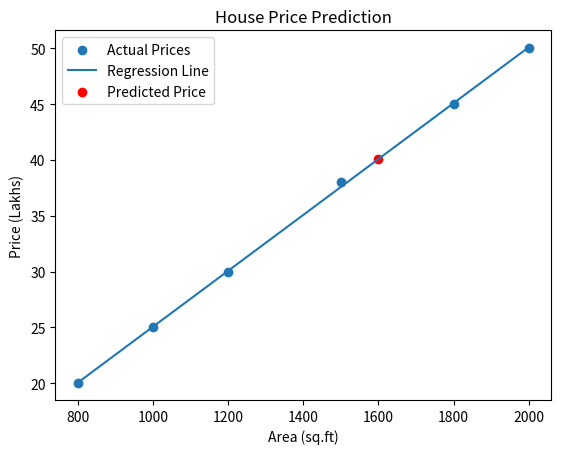

The script that saved this image:

import matplotlib.pyplot as plt

area = [800, 1000, 1200, 1500, 1800, 2000]
price = [20, 25, 30, 38, 45, 50]

n = len(area)
mean_x = sum(area) / n
mean_y = sum(price) / n

m = sum((area[i] - mean_x) * (price[i] - mean_y)
        for i in range(n)) / sum((x - mean_x) ** 2 for x in area)

c = mean_y - m * mean_x

test = 1600
prediction = m * test + c

print("House Area:", test, "sq.ft")
print("Predicted Price:", round(prediction, 2), "Lakhs")

predictions = [m * x + c for x in area]

plt.scatter(area, price, label="Actual Prices")
plt.plot(area, predictions, label="Regression Line")
plt.scatter(test, prediction, color='red',
            label="Predicted Price")
plt.xlabel("Area (sq.ft)")
plt.ylabel("Price (Lakhs)")
plt.title("House Price Prediction")
plt.legend()
plt.savefig("Exp-14-Output.png")
plt.show()
